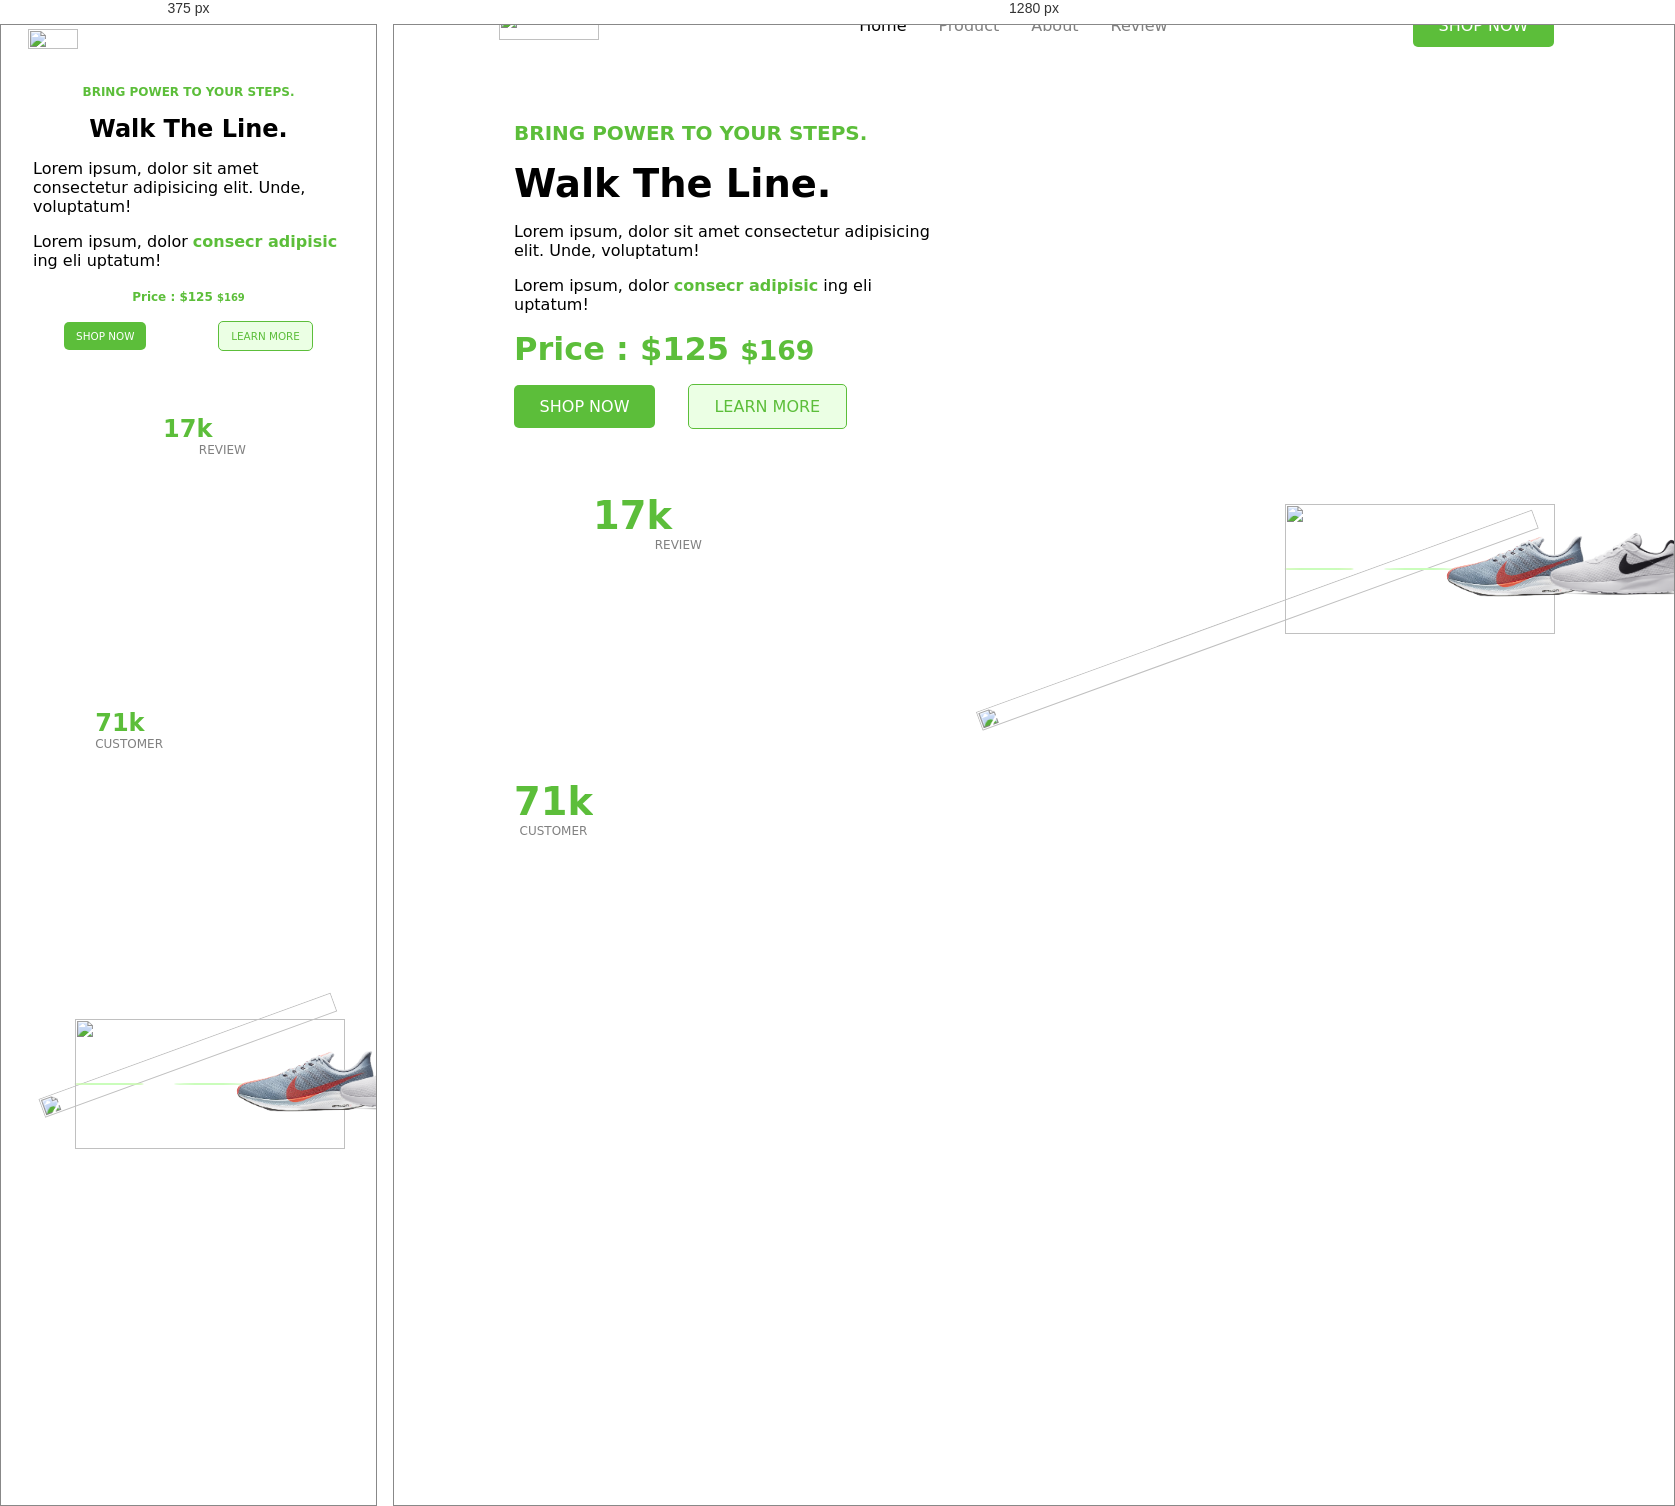
Rendered at 375 px and 1280 px, left to right.

<!-- file: index.html -->
<!DOCTYPE html>
<html lang="en">

<head>
    <meta charset="UTF-8">
    <meta name="viewport" content="width=device-width, initial-scale=1.0">
    <title>nike sho</title>
    <link rel="stylesheet" href="./assets/css/style.css">
    <link rel="stylesheet" href="https://cdnjs.cloudflare.com/ajax/libs/font-awesome/5.15.3/css/all.min.css">
</head>

<body>

    <!-- nav section -->
    <nav class="nav-bar section-center">
        <span class="logo">
            <img src="./assets/images/nike_icon.svg" alt="">
        </span>

        <ul class="nav-lists">
            <span class="exit">
                <i class="fa fa-times"></i>
            </span>
            <li class="nav-list active">home</li>
            <li class="nav-list">product</li>
            <li class="nav-list">about</li>
            <li class="nav-list">review</li>
        </ul>

        <button class="btn nav-btn">shop now</button>
        <span class="nav-menu">
            <i class="fas fa-bars"></i>
        </span>
    </nav>
    <!-- end of nav section -->

    <header class="section-center banner">
        <section class="banner-info">
            <p class="title-three highlight">Bring power to your steps.</p>
            <h1 class="title-one">Walk the line.</h1>
            <p>Lorem ipsum, dolor sit amet consectetur adipisicing elit. Unde, voluptatum!</p>
            <p>Lorem ipsum, dolor <span class="highlight">consecr adipisic</span> ing eli uptatum!</p>

            <p><span class="title-two-left highlight">price : $125 <small>$169</small></span></p>

            <div class="buttons"><button class="btn"> shop now</button>
                <button class="btn secondary"> learn more</button>
            </div>

            <div class="information">
                <span class="customer">
                    <p class="highlight title-one">71k</p>
                    <p class="dark-text">customer</p>
                </span>
                <span class="review">
                    <p class="highlight title-one">17k</p>
                    <p class="dark-text">review</p>
                </span>
            </div>
        </section>
        <section class="banner-images">
            <div class="banner-image">
                <img src="./assets/images/banner.png" alt="">
            </div>
            <div class="select-images">

                <span class="select-image active"><img src="./assets/images/banner.png" alt=""></span>
                <span class="select-image"><img src="./assets/images/gray.png" alt=""></span>
                <span class="select-image"><img src="./assets/images/whiteblack.png" alt=""></span>
            </div>
        </section>
    </header>


    <!-- <br><br><br><br><br><br><br><br><br> -->

    <script src="./assets/js/script.js"></script>
</body>

</html>
<!-- <div class="star"></div> -->

/* @media block from style.css */
@media screen and (min-width: 922px) {
  /* general style */

  .section-center {
    padding: 0 5rem;
    padding-bottom: 6rem;
  }
  /* end of general style */

  /* nav section */
  .nav-lists {
    position: static;
    background: transparent;
    color: red;
    flex-direction: row;
    gap: 0 2rem;
    display: flex;
    padding: 0;
    align-items: center;
    justify-content: center;
  }
  .logo {
    position: relative;
    width: 100px;
    height: 30px;
    left: -15px;
  }
  .exit {
    display: none;
  }
  .nav-btn {
    display: flex;
  }

  .nav-menu {
    display: none;
  }
  /* end of nav section */

  /* banner */
  .banner {
    min-height: calc(100vh - 80px);
  }
  .banner-info {
    width: 40%;
    align-items: start;
  }

  .banner-images {
    width: calc(60% - 2rem);
  }
  .select-images {
    bottom: 0;
  }
  /*end of banner */
  /* product style */
  .products {
    padding-top: 5rem;
  }
  /*end of product style */
  /* video style */
  .video-info {
    width: 45%;
    /* max-width: 500px; */
    height: 100%;
    background: var(--quaternary);
    border-radius: 10px;
    display: flex;
    flex-direction: column;
    align-items: start;
    justify-content: center;
    padding: 5rem;
    gap: 1.5rem;
    z-index: 1;
  }
  .video-player {
    position: relative;
    left: -75px;
    width: 45%;
    /* max-width: 500px; */
    height: 80%;
    border-radius: 10px;
    overflow: hidden;
    z-index: 2;
  }
  .vertical-text {
    position: absolute;
    left: 2.25rem;
    bottom: calc(50% - 5rem);
    transform: translate(-50%, 50%);
    z-index: 0;
    font-size: 7rem;
    text-transform: capitalize;
    writing-mode: vertical-rl;
    transform: rotate(180deg);
    color: var(--gray);
    font-family: Raleway;
    font-weight: 700;
  }
  /*end of video style */

  /* about style */
  .about-info {
    width: 40%;
  }
  /* end of about style */
}